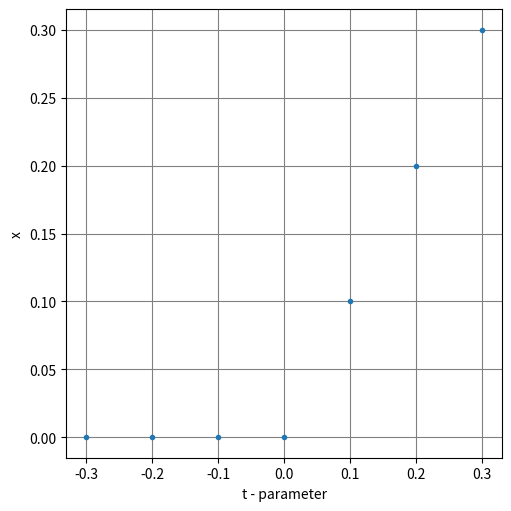

The script that saved this image:
import numpy as np
import math
import matplotlib.pyplot as plt 

def graph(points):       #Points - Nx2 list of floats
    t = []
    x = []
    for point in points:
        t.append(point[1])
        x.append(point[0])
    t = np.array(t)
    x = np.array(x)
    fig, axs = plt.subplots(figsize=(5, 5), layout='constrained') 
    axs.plot(t, x, 'o', ms=3)  
    axs.set_xlabel('t - parameter')
    axs.set_ylabel('x')
    axs.grid(color = 'grey')
    plt.show()

def norm(vector):
    return math.sqrt(sum(x**2 for x in vector))

def induced_tangent(der):
    tan = (der[1], -der[0])     
    n = norm(tan)

    if n != 0:
        tan = (tan[0]/n, tan[1]/n)
    else:
        raise ValueError(str(der) + ' induces zero as its tangent!!')

    det = der[0]*tan[1] - der[1]*tan[0]

    if det > 0:
        return tan
    
    return (-tan[0], -tan[1])
'''
def choose_gradient(f, dfB, p: float, u, h: float, sgn: int):       
    best = (dfB[0], math.inf)
    for grad in dfB:
        tangent = induced_tangent(grad)
        #pred = predictor(u, tangent, h, sgn)
        val = f(pred[0], pred[1]) - p 
        if math.fabs(val) < best[1]:       
            best = (grad, math.fabs(val))
    return best[0]
'''


def corrector(function, dB, xk: float, tk: float, p: float, epsilon: float=10e-10, max_iteration: int=1000):
    m = 0
    ym = xk
    u = tk
    while m < max_iteration:
        if math.fabs(function(ym, u) - p) <= epsilon:
            return [ym, True]
        dBf = dB(ym, u)
        Am = dBf[0][0]
        if Am == 0.0:
            return [0.0, False]
        ym = ym - (function(ym, u) - p)/Am
        m += 1
    return [0.0, False]

'''
function is a lipschitz mapping from R^2 to R
dB is the bouligand differential of function
'''

def alg(function, dB, x0: float, t0: float, tmax: float, steplength: float, eta: float, tau: float, r: float, hmin: float, directions ,max_iter:int=10000, p:float=0.0, epsilon: float =10e-10):

    if tmax <= t0:
        raise ValueError('tmax is smaller then t0')
    
    if math.fabs(function(x0, t0) - p) > epsilon:
        raise ValueError(f'The point ({x0}, {t0}) is not a good approximation!')

    mode = 'FOLLOW'    # mode set to True
    h = steplength
    tk = t0
    xk = x0
    solution = [[x0, t0]]

    while tk < tmax:      # iterates a maxim amount of 'max_iter'

        fail = True
        while fail:                     # u is the next
            delta = min(h, tmax-tk)
            u = tk + delta              
            correction = corrector(function, dB, xk, u, p, epsilon, max_iter)
            if correction[1]:    
                fail = False
                x_plus = correction[0]
            else:
                fail = True
                u -= delta
                h = delta/2
            if h < hmin:
                raise Exception('!Method did not converge! Failed by making too small of a steplength!')
            
        B = dB(xk, tk)[0][0]
        Bnew = dB(x_plus, u)[0][0]
        if mode == 'FOLLOW' and (B*Bnew < 0 or min(abs(B), abs(Bnew)) <= eta or abs(u) < 0.01):   # Alarm that a bifurcation might have occured
            print('Got to SEARCH for bifurcation before accepting the new point.')
            print(f'FIRST: xk is: {xk}, tk is {tk}')
            print(f'SECOND: x_plus is {x_plus}, u is {u}')
            mode = 'SEARCH'

        if mode == 'SEARCH':
            for d in directions:
                bif_correction = corrector(function, dB, x_plus + r*d, u, p, epsilon, max_iter, )
                if not bif_correction[1]:       # Discarding failed corrections
                    continue
                omega = bif_correction[0]
                print(f'omega: {omega}')
                if math.fabs(omega - x_plus) > tau:
                    x_plus = omega
                    mode = 'LEAVE'
                    break

        xk = x_plus
        tk = u
        solution.append([xk, tk])
        Ak = dB(xk, tk)[0][0]
        print(f'THIRD: x is: {xk}, t is {tk}')
        print(f'derivative at the point is {Ak}')
        print()

        if mode == 'LEAVE' and Ak > 2*eta:
            mode = 'FOLLOW'

    return solution

if __name__ == '__main__':

    def f1(x, t):
        return x**3 -t*x
    
    def dBf1(x, t):
        return [[3*x**2-t, -x]]

    #points1 = alg(f1, dBf1, x0=0, t0=-0.015, tmax=0.05, steplength=0.01, hmin=10e-6, max_iter=30, epsilon=10e-10, eta=10e-3, tau=10e-3, r=0.1, directions=[-1, 1])
    #print(points1)   
    #graph(points1)   # WORKS!!

    def sgn(x: float):
        if x == 0.0:
            return 0.0
        elif x > 0:
            return 1
        else:
            return -1

    def f2(x, t):
        return min(abs(x), abs(x-t))

    def dBf2(x, t):
        if abs(x) == abs(x-t):
            if x == 0 and t == 0:
                return [[1, 0],
                        [-1, 0],
                        [1, -1],
                        [-1, -1]]
            elif t > 0:
                return [[1, 0],
                        [-1, -1]]
            else:
                return [[-1, 0],
                        [1, -1]]
        elif abs(x) < abs(x-t):
            if x == 0:
                return [[1, 0],
                        [-1, 0]]
            return [[sgn(x), 0]]
        else:
            if x == t:
                return [[1, -1],
                        [-1, -1]]
            return [[sgn(x-t), -sgn(x-t)]]
        
    points2 = alg(f2, dBf2, x0=0, t0=-0.3, tmax=0.3, steplength=0.1, hmin=10e-6, max_iter=100, epsilon=10e-10, eta=10e-3, tau=10e-3, r=0.5, directions=[1, -1])  
    graph(points2)

    def f3(x, t):
        return None


            

    
